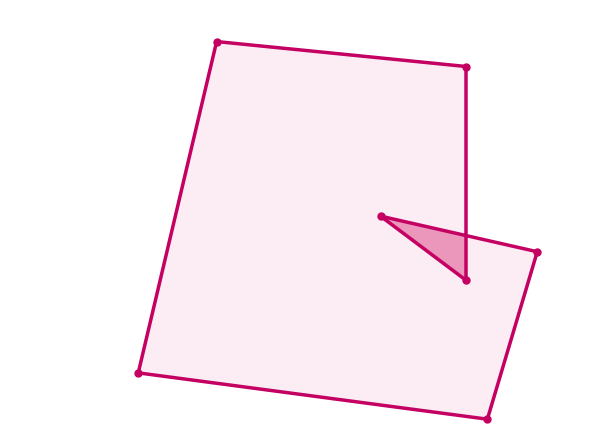

Generate this figure with matplotlib:
import numpy as np
import matplotlib.pyplot as plt

pink = "#C40062"
mittelrosa = "#E36A9D"
hellrosa = "#F3B8D0"

polygon = np.array([
    [6.4, 5.2],
    [6.4, 2.2],
    [5.2, 3.1],
    [7.4, 2.6],
    [6.7, 0.25],
    [1.8, 0.9],
    [2.9, 5.55]
])

geschlossen = np.vstack([polygon, polygon[0]])

t = (6.4 - 5.2) / (7.4 - 5.2)
y_schnitt = 3.1 + t * (2.6 - 3.1)

dreieck = np.array([
    [6.4, 2.2],
    [5.2, 3.1],
    [6.4, y_schnitt]
])

fig, ax = plt.subplots(figsize=(6, 5))

ax.fill(
    polygon[:, 0],
    polygon[:, 1],
    color=hellrosa,
    alpha=0.25
)

ax.fill(
    dreieck[:, 0],
    dreieck[:, 1],
    color=mittelrosa,
    alpha=0.65,
    zorder=2
)

ax.plot(
    geschlossen[:, 0],
    geschlossen[:, 1],
    color=pink,
    linewidth=2.5,
    zorder=3
)

ax.scatter(
    polygon[:, 0],
    polygon[:, 1],
    color=pink,
    s=25,
    zorder=4
)

ax.set_xlim(0, 8)
ax.set_ylim(0, 6)
ax.set_aspect("equal")
ax.axis("off")

plt.tight_layout()
plt.savefig(
    "Selbstueberschneidendes_Polygon.png",
    dpi=300,
    bbox_inches="tight"
)
plt.show()
